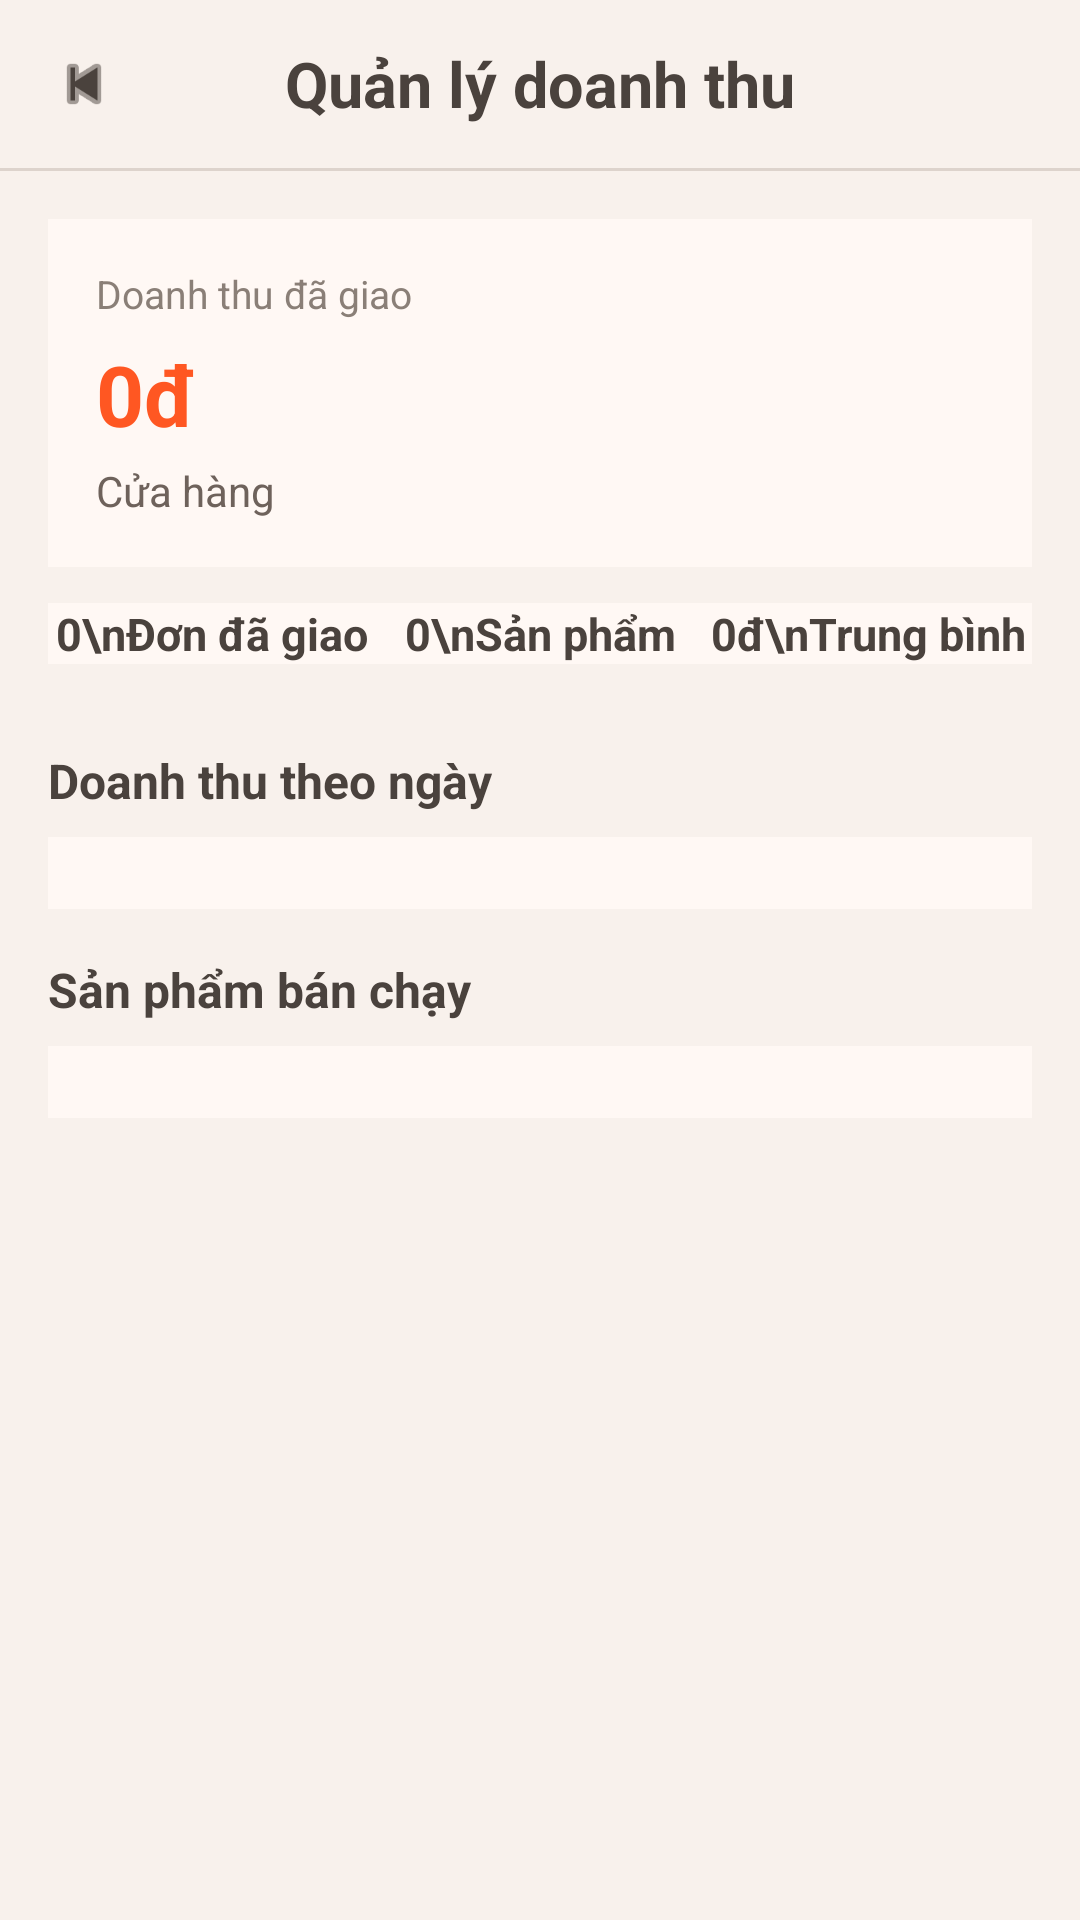

Here is an Android app screen rendered from its layout file. Give the layout XML and the strings, colors and styles it references.
<!-- AndroidManifest.xml: application theme Theme.GiaoDichNongSan -->
<!-- res/layout/fragment_quan_ly_doanh_thu.xml -->
<?xml version="1.0" encoding="utf-8"?>
<LinearLayout xmlns:android="http://schemas.android.com/apk/res/android"
    xmlns:app="http://schemas.android.com/apk/res-auto"
    android:layout_width="match_parent"
    android:layout_height="match_parent"
    android:background="#F8F1EC"
    android:orientation="vertical">

    <RelativeLayout
        android:layout_width="match_parent"
        android:layout_height="56dp"
        android:paddingStart="16dp"
        android:paddingEnd="16dp">

        <ImageView
            android:id="@+id/btnBack"
            android:layout_width="24dp"
            android:layout_height="24dp"
            android:layout_centerVertical="true"
            android:contentDescription="Quay lai"
            android:src="@android:drawable/ic_media_previous"
            app:tint="#4A423D" />

        <TextView
            android:layout_width="wrap_content"
            android:layout_height="wrap_content"
            android:layout_centerInParent="true"
            android:text="Quản lý doanh thu"
            android:textColor="#4A423D"
            android:textSize="21sp"
            android:textStyle="bold" />
    </RelativeLayout>

    <View
        android:layout_width="match_parent"
        android:layout_height="1dp"
        android:background="#DDD3CC" />

    <ScrollView
        android:layout_width="match_parent"
        android:layout_height="0dp"
        android:layout_weight="1"
        android:fillViewport="true">

        <LinearLayout
            android:layout_width="match_parent"
            android:layout_height="wrap_content"
            android:orientation="vertical"
            android:padding="16dp">

            <LinearLayout
                android:layout_width="match_parent"
                android:layout_height="wrap_content"
                android:background="#FFF8F4"
                android:orientation="vertical"
                android:padding="16dp">

                <TextView
                    android:id="@+id/tvLabelDoanhThu"
                    android:layout_width="match_parent"
                    android:layout_height="wrap_content"
                    android:text="Doanh thu đã giao"
                    android:textColor="#8A7F77"
                    android:textSize="13sp" />

                <TextView
                    android:id="@+id/tvTongDoanhThu"
                    android:layout_width="match_parent"
                    android:layout_height="wrap_content"
                    android:layout_marginTop="6dp"
                    android:text="0đ"
                    android:textColor="#FF5722"
                    android:textSize="28sp"
                    android:textStyle="bold" />

                <TextView
                    android:id="@+id/tvTenShop"
                    android:layout_width="match_parent"
                    android:layout_height="wrap_content"
                    android:layout_marginTop="4dp"
                    android:text="Cửa hàng"
                    android:textColor="#6E625B"
                    android:textSize="14sp" />
            </LinearLayout>

            <LinearLayout
                android:layout_width="match_parent"
                android:layout_height="wrap_content"
                android:layout_marginTop="12dp"
                android:orientation="horizontal">

                <TextView
                    android:id="@+id/tvDonDaGiao"
                    style="@style/ShopStatText"
                    android:background="#FFF8F4"
                    android:text="0\nĐơn đã giao" />

                <TextView
                    android:id="@+id/tvSanPhamDaBan"
                    style="@style/ShopStatText"
                    android:background="#FFF8F4"
                    android:text="0\nSản phẩm" />

                <TextView
                    android:id="@+id/tvTrungBinhDon"
                    style="@style/ShopStatText"
                    android:background="#FFF8F4"
                    android:text="0đ\nTrung bình" />
            </LinearLayout>

            <HorizontalScrollView
                android:layout_width="match_parent"
                android:layout_height="wrap_content"
                android:layout_marginTop="12dp"
                android:overScrollMode="never"
                android:scrollbars="none">

                <LinearLayout
                    android:id="@+id/layoutBoLoc"
                    android:layout_width="wrap_content"
                    android:layout_height="wrap_content"
                    android:orientation="horizontal" />
            </HorizontalScrollView>

            <TextView
                android:layout_width="match_parent"
                android:layout_height="wrap_content"
                android:layout_marginTop="16dp"
                android:layout_marginBottom="8dp"
                android:text="Doanh thu theo ngày"
                android:textColor="#4A423D"
                android:textSize="16sp"
                android:textStyle="bold" />

            <LinearLayout
                android:id="@+id/layoutDoanhThuNgay"
                android:layout_width="match_parent"
                android:layout_height="wrap_content"
                android:background="#FFF8F4"
                android:orientation="vertical"
                android:padding="12dp" />

            <TextView
                android:layout_width="match_parent"
                android:layout_height="wrap_content"
                android:layout_marginTop="16dp"
                android:layout_marginBottom="8dp"
                android:text="Sản phẩm bán chạy"
                android:textColor="#4A423D"
                android:textSize="16sp"
                android:textStyle="bold" />

            <LinearLayout
                android:id="@+id/layoutTopSanPham"
                android:layout_width="match_parent"
                android:layout_height="wrap_content"
                android:background="#FFF8F4"
                android:orientation="vertical"
                android:padding="12dp" />

            <TextView
                android:id="@+id/tvEmpty"
                android:layout_width="match_parent"
                android:layout_height="wrap_content"
                android:gravity="center"
                android:padding="18dp"
                android:text="Chưa có doanh thu từ đơn đã giao"
                android:textColor="#8A7F77"
                android:textSize="15sp"
                android:visibility="gone" />
        </LinearLayout>
    </ScrollView>
</LinearLayout>
<!-- resources referenced by this layout -->
<resources>
  <style name="ShopStatText">
          <item name="android:layout_width">0dp</item>
          <item name="android:layout_height">wrap_content</item>
          <item name="android:layout_weight">1</item>
          <item name="android:gravity">center</item>
          <item name="android:textColor">#4A423D</item>
          <item name="android:textSize">15sp</item>
          <item name="android:textStyle">bold</item>
      </style>
  <style name="Theme.GiaoDichNongSan" parent="Base.Theme.GiaoDichNongSan" />
  <style name="Base.Theme.GiaoDichNongSan" parent="Theme.Material3.DayNight.NoActionBar">
          
          
      </style>
</resources>
